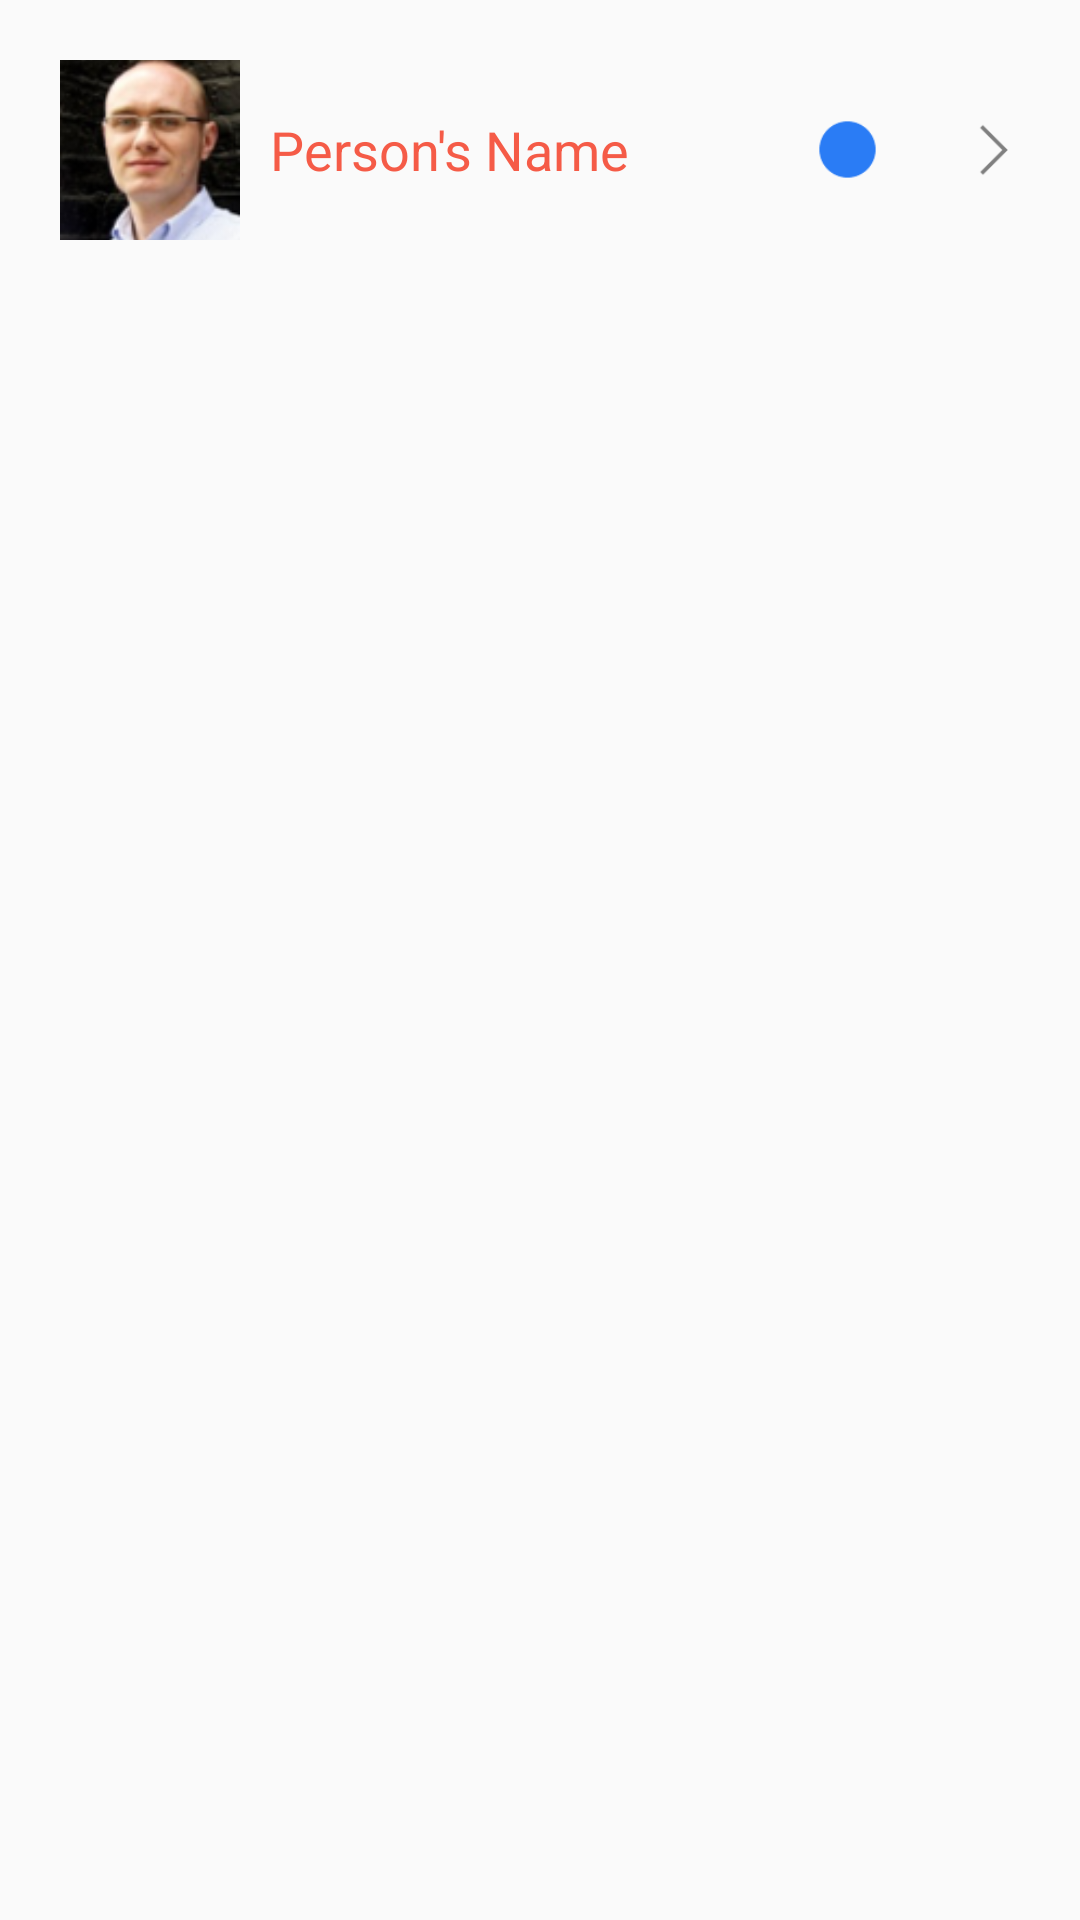

Write the Android layout XML for this screen, with the resource values it uses.
<!-- AndroidManifest.xml: application theme AppTheme -->
<!-- res/layout/itemlayoutfortickets.xml -->
<?xml version="1.0" encoding="utf-8"?>
<LinearLayout xmlns:android="http://schemas.android.com/apk/res/android"
    android:layout_width="match_parent"
    android:layout_height="wrap_content">

    <LinearLayout
        android:orientation="horizontal"
        android:layout_width="match_parent"
        android:layout_height="wrap_content"
        android:padding="20dp"
        android:gravity="left|center">

        <ImageView
            android:layout_width="60dp"
            android:layout_height="60dp"
            android:id="@+id/imageView12"
            android:src="@drawable/jsn"
            android:scaleType="centerCrop" />

        <TextView
            android:layout_width="match_parent"
            android:layout_height="wrap_content"
            android:text="Person&apos;s Name"
            android:id="@+id/name"
            android:textColor="@color/backgroundcolor"
            android:textSize="18dp"
            android:layout_margin="10dp"
            android:layout_weight="1" />
        <ImageView
            android:layout_width="25dp"
            android:layout_height="25dp"
            android:id="@+id/hsdghs"
            android:layout_marginLeft="5dp"
            android:src="@drawable/bluecircle"
            android:layout_marginRight="20dp" />
        <ImageView
            android:layout_width="20dp"
            android:layout_height="20dp"
            android:id="@+id/imageView10"
            android:layout_marginLeft="5dp"
            android:src="@drawable/arrow" />
    </LinearLayout>
</LinearLayout>
<!-- resources referenced by this layout -->
<resources>
  <color name="backgroundcolor">#F55B47</color>
  <!-- drawable arrow: png bitmap (drawable, 372 bytes) -->
  <!-- drawable bluecircle: png bitmap (drawable, 972 bytes) -->
  <!-- drawable jsn: png bitmap (drawable, 22462 bytes) -->
  <style name="AppTheme" parent="Theme.AppCompat.Light.NoActionBar">
          
          <item name="colorPrimary">@color/colorPrimary</item>
          <item name="colorPrimaryDark">@color/colorPrimaryDark</item>
          <item name="colorAccent">@color/colorAccent</item>
          <item name="colorControlActivated">@color/backgroundcolor</item>
  
      </style>
  <color name="colorPrimary">#3F51B5</color>
  <color name="colorPrimaryDark">#F55B47</color>
  <color name="colorAccent">#F55B47</color>
</resources>
